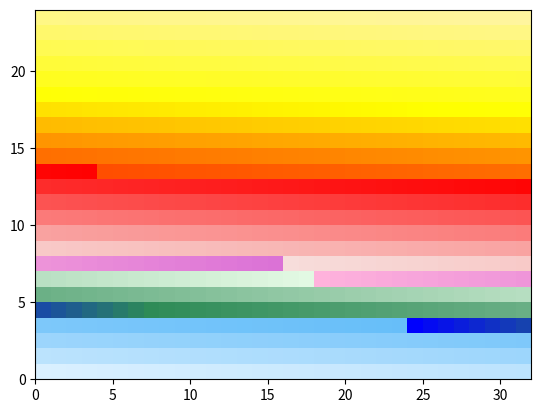

Here is the Python script that generated this plot:
import numpy as np
import matplotlib.pyplot as plt
import matplotlib.patches as patches
from matplotlib.colors import ListedColormap
from matplotlib.collections import PatchCollection

color_ranges = [
    [ 150, (255,255,  0), 216, (255,245,158) ],
    [ 100, (255, 77,  0), 150, (255,255,  0) ],
    [  40, (247,221,219), 100, (255,  0,  0) ],
    [  30, (255,179,220),  40, (218,112,214) ],
    [   5, ( 46,139, 87),  30, (228,250,228) ],
    [   0, (  0,  0,255),   5, ( 46,139, 87) ],
    [ -40, (218,240,255),   0, (102,190,249) ]]

def map_temperature_to_rgb(T):
    rgb = (0, 0, 0) # default to black
    for cr in color_ranges:
        T_min, rgb_min, T_max, rgb_max = cr
        if T >= T_min and T <= T_max:
            r_min, g_min, b_min = rgb_min
            r_max, g_max, b_max = rgb_max
            r = r_min + (r_max - r_min) * (float(T) - T_min) / (T_max - T_min)
            g = g_min + (g_max - g_min) * (float(T) - T_min) / (T_max - T_min)
            b = b_min + (b_max - b_min) * (float(T) - T_min) / (T_max - T_min)
            rgb = (r/255, g/255, b/255)
            break
    return rgb

fig, ax = plt.subplots()

T_lo = -40
T_hi = 216
Nrow = 24
Ncol = 32
Tinc = float(T_hi - T_lo) / (Nrow * Ncol - 1)
T = T_lo
color = []
patch = []
for row in range(Nrow):
    for col in range(Ncol):
        color.append(map_temperature_to_rgb(T))
        patch.append(patches.Rectangle((col,row), 1, 1))
        T += Tinc

cmap = ListedColormap(color)
coll = PatchCollection(patch, cmap=cmap)
coll.set_array(np.arange(len(patch)))
ax.add_collection(coll)

plt.xlim([0,Ncol])
plt.ylim([0,Nrow])

plt.show()
